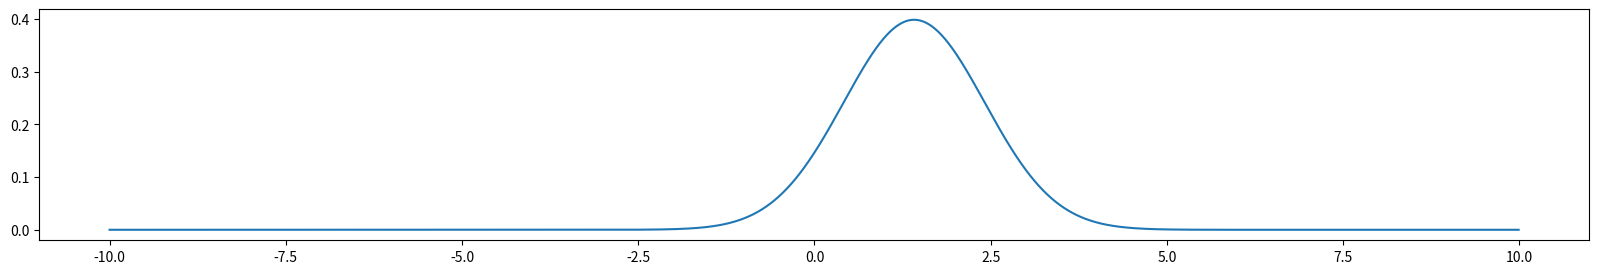

This chart was generated by the following Python code:
import numpy as np
import matplotlib.pyplot as plt
#신호대잡음비 데시벨
min=-10
max=10
step=0.01    #음수 1000개   양수 1000개 총 2000개
x=np.arange(min,max,step)
sig=np.sqrt(2)   #파워10짜리 신호
#3데시벨은 신호의 크기를 루트 2로 만들고,
#신호의 파워가 노이즈 파워의 2배
#이론 그래프
g_pr = 1/np.sqrt(np.pi*2)*np.exp(-((x-sig)**2/2)) #가우스 확률공식
plt.figure(figsize=(20,3))
plt.plot(x,g_pr)
plt.show()


print(x)
print(sig)   #3.16

#전체 확률운 1
sum_prob=np.sum(g_pr*step)
print(sum_prob)    #0.9999

theory_error_prob = np.sum(g_pr[:1000]*step)
print("이론BER : ",theory_error_prob)

size = 100000
awgn=np.random.randn(size) #randn이므로 노이즈파워1
rcv_sig = sig+awgn   #루트10으로 만들었으니 10데시벨임
num_err = np.sum(rcv_sig < 0 + 0)
bit_error_rate = num_err/size
print("실험 BER : ", bit_error_rate)